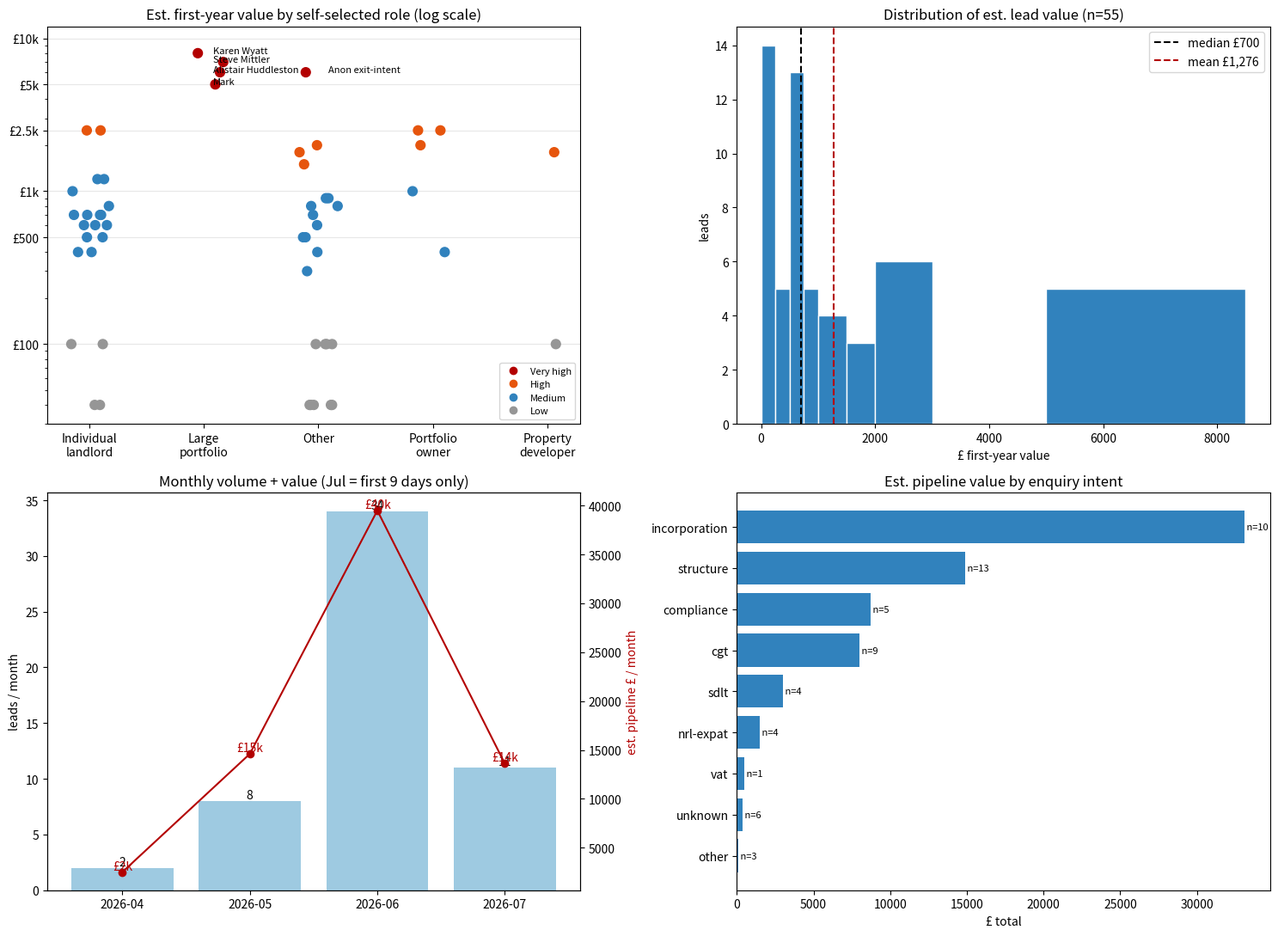

Here is the Python script that generated this plot: (Note: this script raises an exception after producing the figure.)
# ponytail: point estimates of first-year engagement value (GBP), judged from
# each lead's message; midpoint-of-range precision only, not a pricing model.
import numpy as np
import matplotlib
matplotlib.use("Agg")
import matplotlib.pyplot as plt
from collections import Counter, defaultdict

# (label, self-selected role, est value GBP, tier, month, channel, intent, work_type)
# channel: form = standard contact/page form; widget = exit-intent/mini-form/
# result-gate/mobile-tool/assistant micro-captures
LEADS = [
    ("Karen Wyatt (12-flat block, £2.25m)", "Large portfolio", 8000, "Very high", "2026-06", "form", "incorporation", "project"),
    ("Steve Mittler (£750k t/o holiday lets)", "Large portfolio", 7000, "Very high", "2026-06", "form", "compliance", "recurring"),
    ("Alistair Huddleston (11 flats + Ltd + LLP)", "Large portfolio", 6000, "Very high", "2026-06", "form", "incorporation", "recurring"),
    ("Anon exit-intent (£1.2m partnership incorp)", "Other", 6000, "Very high", "2026-07", "widget", "incorporation", "project"),
    ("Mark (large portfolio incorp)", "Large portfolio", 5000, "Very high", "2026-05", "form", "incorporation", "project"),
    ("Graham Johns (Ltd, buying 2/yr)", "Individual landlord", 2500, "High", "2026-04", "form", "structure", "recurring"),
    ("Stuart Bloomfield (4 BTLs, incorp)", "Portfolio owner", 2500, "High", "2026-05", "form", "incorporation", "recurring"),
    ("Tom Satterthwaite (4 flats, complex CGT)", "Individual landlord", 2500, "High", "2026-06", "form", "cgt", "project"),
    ("Paul Jury (portfolio incorp)", "Portfolio owner", 2500, "High", "2026-07", "form", "incorporation", "recurring"),
    ("Lucy Gentle (HMO portfolio, Ltd)", "Portfolio owner", 2000, "High", "2026-05", "form", "structure", "recurring"),
    ("panos mita (2-director Ltd, cash buys)", "Other", 2000, "High", "2026-06", "form", "structure", "recurring"),
    ("Herman Belle (new flipping SPV)", "Property developer", 1800, "High", "2026-05", "form", "structure", "recurring"),
    ("Matthew Bottomley (SME dir -> property)", "Other", 1800, "High", "2026-06", "form", "incorporation", "recurring"),
    ("Marcin (Ltd, multi-BTL, loss offset)", "Other", 1500, "High", "2026-05", "form", "cgt", "recurring"),
    ("Emily Crease (BTL Ltd, extraction)", "Individual landlord", 1200, "Medium", "2026-07", "form", "structure", "recurring"),
    ("Ione Schettini (buying in Ltd, wants acct)", "Individual landlord", 1200, "Medium", "2026-06", "form", "structure", "recurring"),
    ("Kayne Sheppard (first Ltd prop, expat)", "Individual landlord", 1000, "Medium", "2026-05", "form", "structure", "recurring"),
    ("David Halford (SA + MTD + CGT)", "Portfolio owner", 1000, "Medium", "2026-07", "form", "compliance", "recurring"),
    ("Carlos Esteves (SDLT, PT company)", "Other", 900, "Medium", "2026-06", "form", "sdlt", "one-off"),
    ("Penny Clemson (60-day CGT, penalties)", "Other", 900, "Medium", "2026-06", "widget", "cgt", "one-off"),
    ("Anne Marie Bennison (£450k sale CGT)", "Other", 800, "Medium", "2026-06", "widget", "cgt", "one-off"),
    ("Farm CGT (surveyor valuation Q)", "Other", 800, "Medium", "2026-06", "widget", "cgt", "one-off"),
    ("Vasiliki Panayiotou (small portfolio plan)", "Individual landlord", 800, "Medium", "2026-05", "form", "structure", "one-off"),
    ("Lingling Hu (99:1 restructure, DoT)", "Individual landlord", 700, "Medium", "2026-07", "form", "structure", "one-off"),
    ("Mark Edwards (Ltd transfer + SDLT refund)", "Individual landlord", 700, "Medium", "2026-06", "form", "sdlt", "one-off"),
    ("Mark McKelvey (bare trust flat purchase)", "Other", 700, "Medium", "2026-06", "form", "sdlt", "one-off"),
    ("Miguel De Sousa (divorce SDLT, urgent)", "Individual landlord", 700, "Medium", "2026-06", "form", "sdlt", "one-off"),
    ("Luca Berardi (NR CGT, Chiswick sale)", "Individual landlord", 700, "Medium", "2026-06", "form", "nrl-expat", "one-off"),
    ("Annie Wolohan (sold London prop, PRR)", "Individual landlord", 600, "Medium", "2026-07", "form", "cgt", "one-off"),
    ("Steve Hodson (transfer prop to business)", "Individual landlord", 600, "Medium", "2026-06", "form", "incorporation", "one-off"),
    ("Fatima Williams (house to Ltd, benefits Q)", "Individual landlord", 600, "Medium", "2026-06", "form", "incorporation", "one-off"),
    ("Guni Izimizy (first BTL + day-trading Q)", "Other", 600, "Medium", "2026-06", "form", "structure", "one-off"),
    ("Cristina Arranz (Form 17 + DoT)", "Individual landlord", 500, "Medium", "2026-06", "form", "structure", "one-off"),
    ("Kamlesh Mistry (LLP setup)", "Individual landlord", 500, "Medium", "2026-06", "form", "structure", "one-off"),
    ("Karol Kalna (rental income compliance)", "Other", 500, "Medium", "2026-07", "widget", "compliance", "recurring"),
    ("Pawel West (VAT on Ltd rental income)", "Other", 500, "Medium", "2026-07", "widget", "vat", "one-off"),
    ("Paula Bright (sell BTL advice)", "Individual landlord", 400, "Medium", "2026-06", "form", "cgt", "one-off"),
    ("Ryan Page (expat disposal rules)", "Individual landlord", 400, "Medium", "2026-06", "form", "nrl-expat", "one-off"),
    ("Raj Sinha (portfolio owner, blank msg)", "Portfolio owner", 400, "Medium", "2026-06", "form", "unknown", "unknown"),
    ("Andrea Randlesome (selling for £230k)", "Other", 400, "Medium", "2026-07", "widget", "cgt", "one-off"),
    ("Bulgarian NRL (single London prop)", "Other", 300, "Medium", "2026-06", "widget", "nrl-expat", "recurring"),
    ("Karin Wanke (MTD threshold Q)", "Individual landlord", 100, "Low", "2026-06", "form", "compliance", "one-off"),
    ("Jane Zhou (vague NRL Q)", "Individual landlord", 100, "Low", "2026-07", "form", "nrl-expat", "unknown"),
    ("Sunny biran (council tax s106)", "Property developer", 100, "Low", "2026-07", "form", "other", "one-off"),
    ("Sarah Shirley (considering selling BTL)", "Other", 100, "Low", "2026-06", "widget", "cgt", "unknown"),
    ("JULIE-ANNE CASEY (paying tax on rental)", "Other", 100, "Low", "2026-06", "widget", "compliance", "unknown"),
    ("Exit: private residence into company", "Other", 100, "Low", "2026-06", "widget", "incorporation", "unknown"),
    ("Exit: reducing tax for property", "Other", 100, "Low", "2026-06", "widget", "structure", "unknown"),
    ("SA109 form request", "Other", 0, "Low", "2026-06", "widget", "other", "none"),
    ("Michael Peace (email bounce report)", "Individual landlord", 0, "Low", "2026-04", "form", "other", "none"),
    ("mm (empty)", "Individual landlord", 0, "Low", "2026-06", "form", "unknown", "none"),
    ("Exit email-only 05-27", "Other", 0, "Low", "2026-05", "widget", "unknown", "none"),
    ("Exit email-only 06-01", "Other", 0, "Low", "2026-06", "widget", "unknown", "none"),
    ("Exit email-only 06-13", "Other", 0, "Low", "2026-06", "widget", "unknown", "none"),
    ("Exit email-only 06-14", "Other", 0, "Low", "2026-06", "widget", "unknown", "none"),
]

def stats(vals):
    v = np.array(vals, float)
    return f"n={len(v):2d}  total=£{v.sum():>7,.0f}  mean=£{v.mean():>6,.0f}  median=£{np.median(v):>6,.0f}"

vals = np.array([l[2] for l in LEADS], float)
print("OVERALL:", stats(vals), f" std=£{vals.std(ddof=1):,.0f}")
top5 = np.sort(vals)[-5:].sum()
print(f"top 5 = £{top5:,.0f} ({top5/vals.sum():.0%} of pipeline); "
      f"top 14 (VH+H) = £{np.sort(vals)[-14:].sum():,.0f} ({np.sort(vals)[-14:].sum()/vals.sum():.0%})")

for dim, idx in [("ROLE", 1), ("CHANNEL", 5), ("INTENT", 6), ("WORK TYPE", 7), ("MONTH", 4)]:
    print(f"\nBy {dim}:")
    for key in sorted(set(l[idx] for l in LEADS)):
        print(f"  {key:22s}", stats([l[2] for l in LEADS if l[idx] == key]))

# tier mix per channel
print("\nTier mix by channel:")
for ch in ("form", "widget"):
    c = Counter(l[3] for l in LEADS if l[5] == ch)
    n = sum(c.values())
    print(f"  {ch:7s} n={n}  " + "  ".join(f"{t}: {c.get(t,0)} ({c.get(t,0)/n:.0%})"
          for t in ("Very high", "High", "Medium", "Low")))

# --- charts ---
colors = {"Very high": "#b30000", "High": "#e6550d", "Medium": "#3182bd", "Low": "#969696"}
fig, axes = plt.subplots(2, 2, figsize=(15, 11))
ax1, ax2, ax3, ax4 = axes.flat

roles = sorted(set(l[1] for l in LEADS))
rng = np.random.default_rng(42)
for i, r in enumerate(roles):
    pts = [l for l in LEADS if l[1] == r]
    x = i + rng.uniform(-0.18, 0.18, len(pts))
    ax1.scatter(x, [max(l[2], 40) for l in pts], c=[colors[l[3]] for l in pts], s=60, zorder=3)
for l in LEADS:
    if l[2] >= 5000:
        ax1.annotate(l[0].split(" (")[0], (roles.index(l[1]), l[2]), fontsize=8,
                     xytext=(8, 0), textcoords="offset points")
ax1.set_yscale("log"); ax1.set_ylim(30, 12000)
ax1.set_yticks([100, 500, 1000, 2500, 5000, 10000])
ax1.set_yticklabels(["£100", "£500", "£1k", "£2.5k", "£5k", "£10k"])
ax1.set_xticks(range(len(roles))); ax1.set_xticklabels([r.replace(" ", "\n") for r in roles])
ax1.set_title("Est. first-year value by self-selected role (log scale)")
ax1.grid(axis="y", alpha=0.3)
ax1.legend(handles=[plt.Line2D([], [], marker="o", ls="", color=c, label=t)
                    for t, c in colors.items()], loc="lower right", fontsize=8)

ax2.hist(vals, bins=[0, 250, 500, 750, 1000, 1500, 2000, 3000, 5000, 8500],
         color="#3182bd", edgecolor="white")
ax2.axvline(np.median(vals), color="k", ls="--", label=f"median £{np.median(vals):,.0f}")
ax2.axvline(vals.mean(), color="#b30000", ls="--", label=f"mean £{vals.mean():,.0f}")
ax2.set_title("Distribution of est. lead value (n=55)")
ax2.set_xlabel("£ first-year value"); ax2.set_ylabel("leads"); ax2.legend()

months = sorted(set(l[4] for l in LEADS))
mn = [sum(1 for l in LEADS if l[4] == m) for m in months]
mv = [sum(l[2] for l in LEADS if l[4] == m) for m in months]
ax3.bar(months, mn, color="#9ecae1", label="leads")
ax3.set_ylabel("leads / month")
ax3b = ax3.twinx()
ax3b.plot(months, mv, "o-", color="#b30000", label="est. value")
ax3b.set_ylabel("est. pipeline £ / month", color="#b30000")
ax3.set_title("Monthly volume + value (Jul = first 9 days only)")
for i, (n_, v_) in enumerate(zip(mn, mv)):
    ax3.annotate(str(n_), (i, n_), ha="center", va="bottom")
    ax3b.annotate(f"£{v_/1000:.0f}k", (i, v_), ha="center", va="bottom", color="#b30000")

intents = sorted(set(l[6] for l in LEADS), key=lambda k: -sum(x[2] for x in LEADS if x[6] == k))
iv = [sum(l[2] for l in LEADS if l[6] == i) for i in intents]
inn = [sum(1 for l in LEADS if l[6] == i) for i in intents]
bars = ax4.barh(intents[::-1], iv[::-1], color="#3182bd")
for b, n_ in zip(bars, inn[::-1]):
    ax4.annotate(f" n={n_}", (b.get_width(), b.get_y() + b.get_height()/2), va="center", fontsize=8)
ax4.set_title("Est. pipeline value by enquiry intent")
ax4.set_xlabel("£ total")

fig.tight_layout()
fig.savefig("docs/property/lead_value_distribution_2026-07.png", dpi=150)
print("\nsaved docs/property/lead_value_distribution_2026-07.png")
